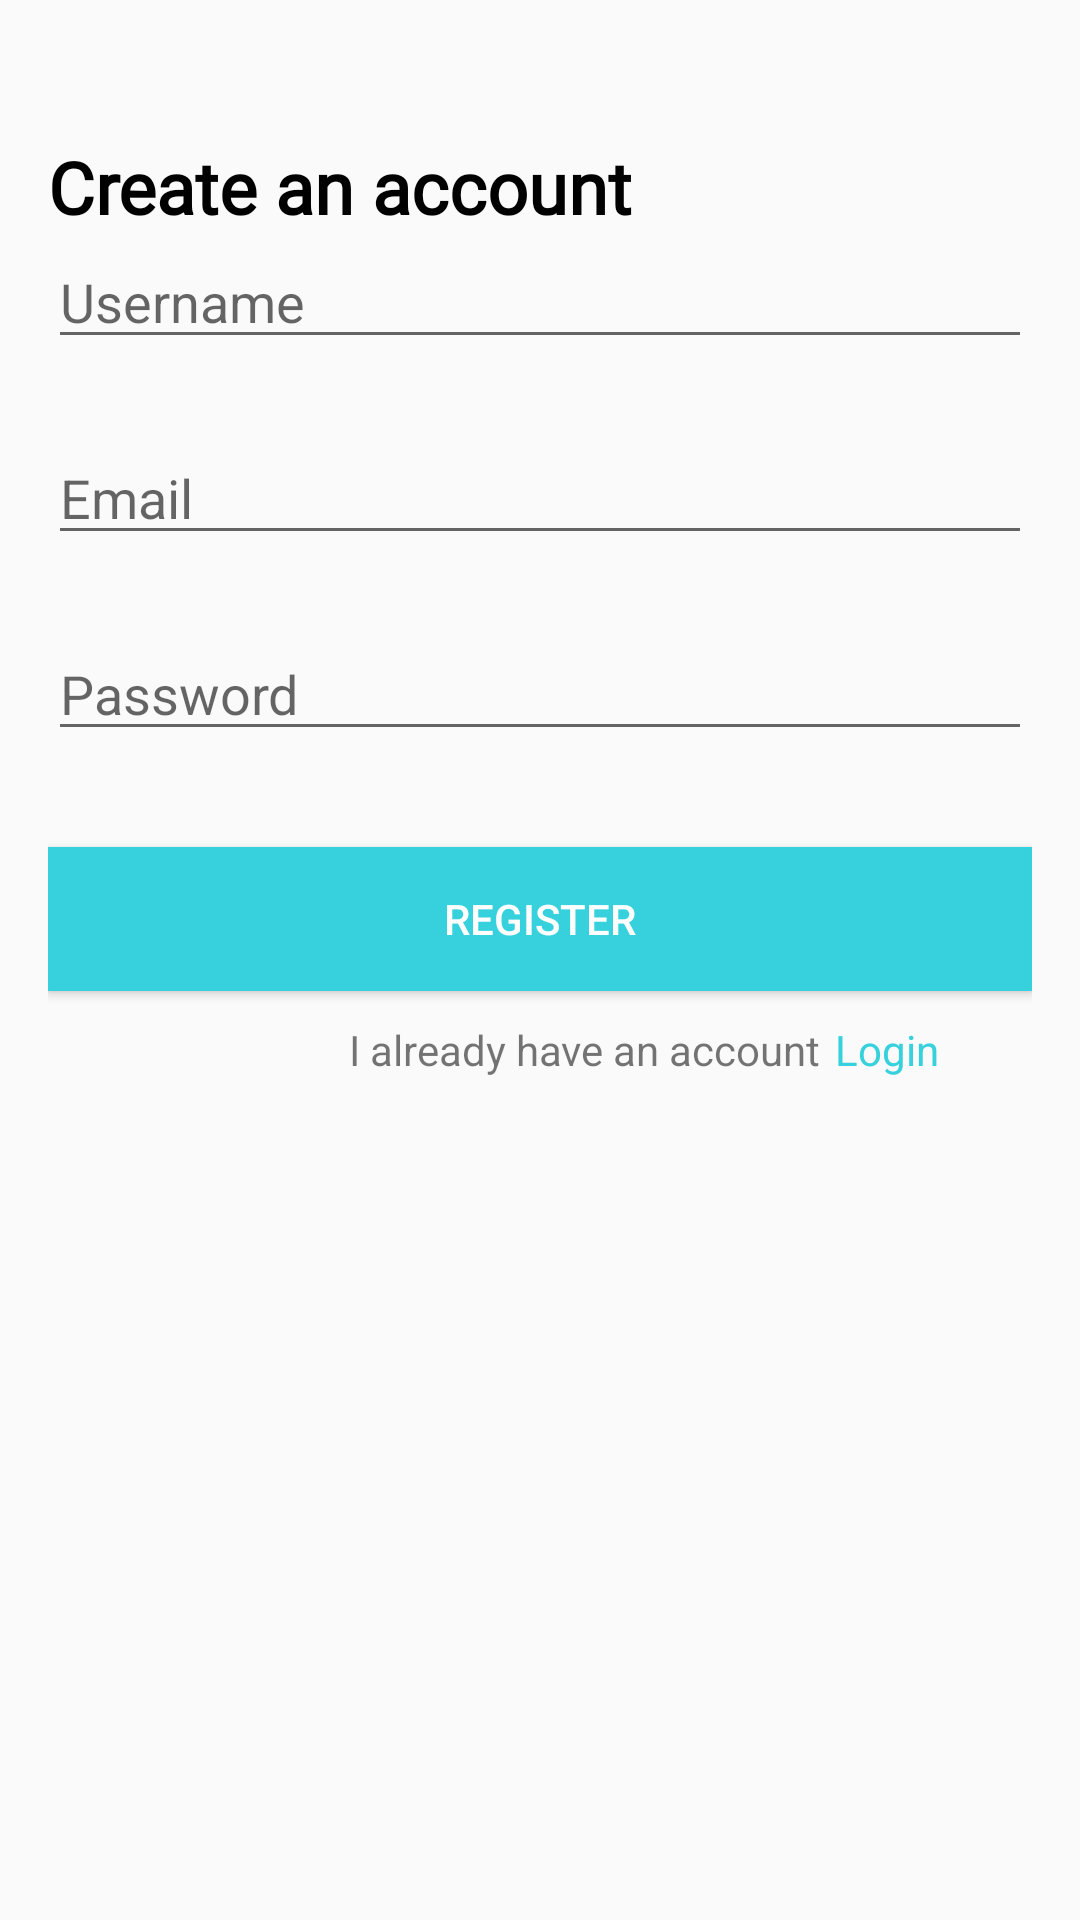

Produce the Android XML layout that renders to this screen, including the resource entries it uses.
<!-- AndroidManifest.xml: application theme AppTheme -->
<!-- res/layout/activity_register.xml -->
<?xml version="1.0" encoding="utf-8"?>
<RelativeLayout xmlns:android="http://schemas.android.com/apk/res/android"
    xmlns:app="http://schemas.android.com/apk/res-auto"
    xmlns:tools="http://schemas.android.com/tools"
    android:layout_width="match_parent"
    android:layout_height="match_parent"
    tools:context=".activities.RegisterActivity"
    android:padding="16dp">

    <TextView
        android:id="@+id/tv_register_title"
        android:layout_width="match_parent"
        android:layout_height="wrap_content"
        android:layout_marginTop="30dp"
        style="@style/Title"
        android:text="Create an account"/>

    <EditText
        android:id="@+id/editTextUsername1"
        android:layout_width="match_parent"
        android:layout_height="wrap_content"
        android:hint="Username"
        android:inputType="text"
        android:layout_marginBottom="16dp"
        android:layout_below="@id/tv_register_title"/>

    <EditText
        android:id="@+id/editTextEmail1"
        android:layout_width="match_parent"
        android:layout_height="wrap_content"
        android:hint="Email"
        android:inputType="textEmailAddress"
        android:layout_below="@id/editTextUsername1"
        android:layout_marginTop="8dp"
        android:layout_marginBottom="16dp" />

    <EditText
        android:id="@+id/editTextPassword1"
        android:layout_width="match_parent"
        android:layout_height="wrap_content"
        android:hint="Password"
        android:inputType="textPassword"
        android:layout_below="@id/editTextEmail1"
        android:layout_marginTop="8dp"
        android:layout_marginBottom="16dp" />

    <Button
        android:id="@+id/buttonRegister1"
        android:layout_width="match_parent"
        android:layout_height="wrap_content"
        android:text="Register"
        android:textColor="@color/white"
        android:background="@color/color_2"
        android:layout_below="@id/editTextPassword1"
        android:layout_marginTop="16dp" />

    <TextView
        android:id="@+id/haventaccount"
        android:layout_width="wrap_content"
        android:layout_height="wrap_content"
        android:layout_below="@id/buttonRegister1"
        android:textAlignment="center"
        android:layout_marginStart="100dp"
        android:layout_marginTop="10dp"
        android:text="I already have an account"/>

    <TextView
        android:id="@+id/loginhaveaccount"
        android:layout_width="wrap_content"
        android:layout_height="wrap_content"
        android:layout_below="@id/buttonRegister1"
        android:layout_toRightOf="@+id/haventaccount"
        android:layout_marginTop="10dp"
        android:layout_marginStart="5dp"
        android:text="Login"
        android:textAlignment="center"
        android:textColor="@color/color_2" />

</RelativeLayout>
<!-- resources referenced by this layout -->
<resources>
  <color name="color_2">#36D1DC</color>
  <color name="white">#FFFFFFFF</color>
  <style name="Title">
          <item name="android:fontFamily">@font/poppins</item>
          <item name="android:textColor">@color/black</item>
          <item name="android:textSize">24sp</item>
          <item name="android:textStyle">bold</item>
      </style>
  <style name="AppTheme" parent="Theme.AppCompat.Light.NoActionBar">
          
  
          <item name="colorPrimaryDark">@color/color_5</item>
          <item name="colorAccent">@color/colorAccent</item>
      </style>
  <color name="black">#FF000000</color>
  <color name="color_5">#4F79D7</color>
  <color name="colorAccent">#fff9af96</color>
</resources>
